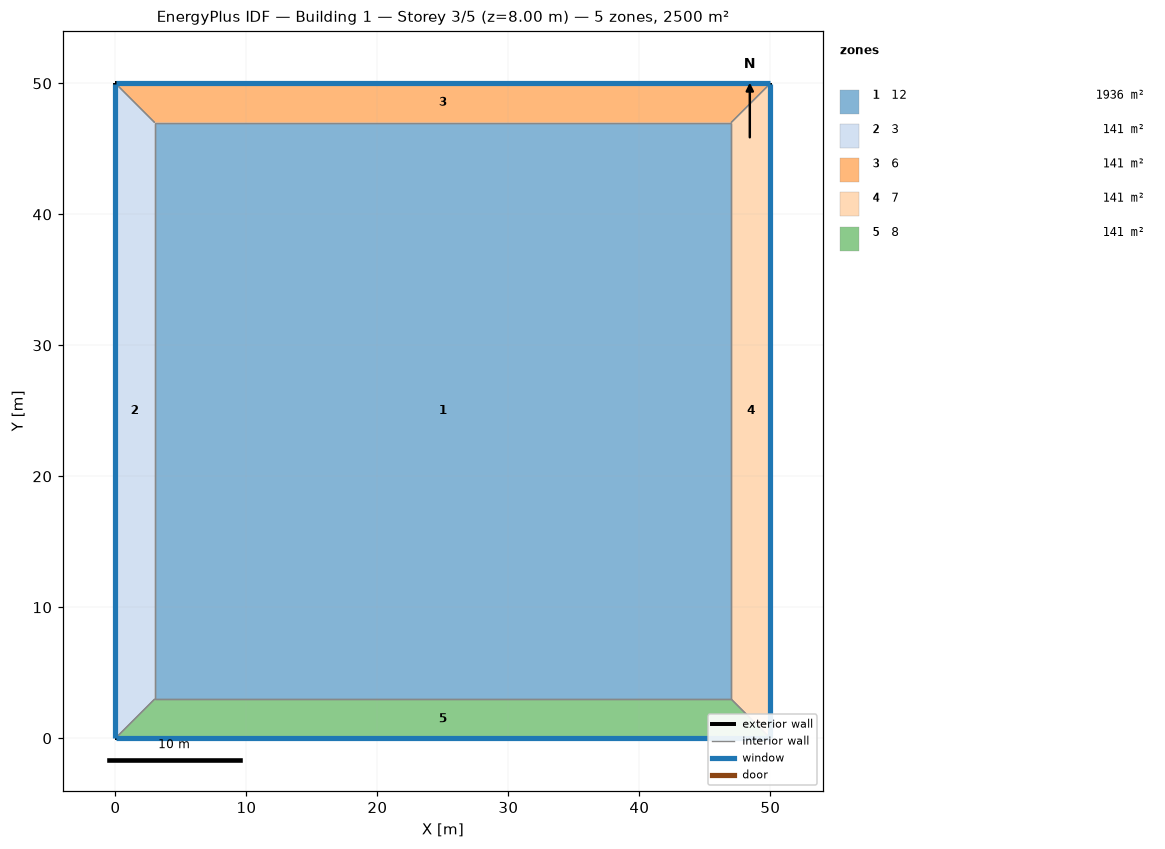
=== STOREY PLAN SPEC (per zone: floor XY polygon, exterior-wall plan segments, windows/doors) ===
zone 1: 12  (1936.0 m²)
  floor: (3.00, 3.00) (3.00, 47.00) (47.00, 47.00) (47.00, 3.00)
  interior walls: 4
zone 2: 3  (141.0 m²)
  floor: (0.00, 0.00) (0.00, 50.00) (3.00, 47.00) (3.00, 3.00)
  exterior wall: (0.00, 50.00) – (0.00, 0.00)  [50.0 m]
    window: (0.00, 49.97) – (0.00, 0.03)  [70.0 m²]
  interior walls: 3
zone 3: 6  (141.0 m²)
  floor: (0.00, 50.00) (50.00, 50.00) (47.00, 47.00) (3.00, 47.00)
  exterior wall: (50.00, 50.00) – (0.00, 50.00)  [50.0 m]
    window: (49.97, 50.00) – (0.03, 50.00)  [70.0 m²]
  interior walls: 3
zone 4: 7  (141.0 m²)
  floor: (50.00, 50.00) (50.00, 0.00) (47.00, 3.00) (47.00, 47.00)
  exterior wall: (50.00, 0.00) – (50.00, 50.00)  [50.0 m]
    window: (50.00, 0.03) – (50.00, 49.97)  [70.0 m²]
  interior walls: 3
zone 5: 8  (141.0 m²)
  floor: (50.00, 0.00) (0.00, 0.00) (3.00, 3.00) (47.00, 3.00)
  exterior wall: (0.00, 0.00) – (50.00, 0.00)  [50.0 m]
    window: (0.03, 0.00) – (49.97, 0.00)  [70.0 m²]
  interior walls: 3

=== DERIVED (storey summary) ===
Building: Building 1
Storey: 3 of 5  (floor level z = 8.00 m)
Storey gross floor area: 2500.0 m²
Zones on this storey: 5
  - 12: floor 1936.0 m²
  - 3: floor 141.0 m²; exterior wall 50.0 m (200.0 m²); 1 window(s) 70.0 m²; WWR 35.0%
  - 6: floor 141.0 m²; exterior wall 50.0 m (200.0 m²); 1 window(s) 70.0 m²; WWR 35.0%
  - 7: floor 141.0 m²; exterior wall 50.0 m (200.0 m²); 1 window(s) 70.0 m²; WWR 35.0%
  - 8: floor 141.0 m²; exterior wall 50.0 m (200.0 m²); 1 window(s) 70.0 m²; WWR 35.0%
Zone adjacency (shared interzone walls):
  - 12 ↔ 3
  - 12 ↔ 6
  - 12 ↔ 7
  - 12 ↔ 8
  - 3 ↔ 6
  - 3 ↔ 8
  - 6 ↔ 7
  - 7 ↔ 8